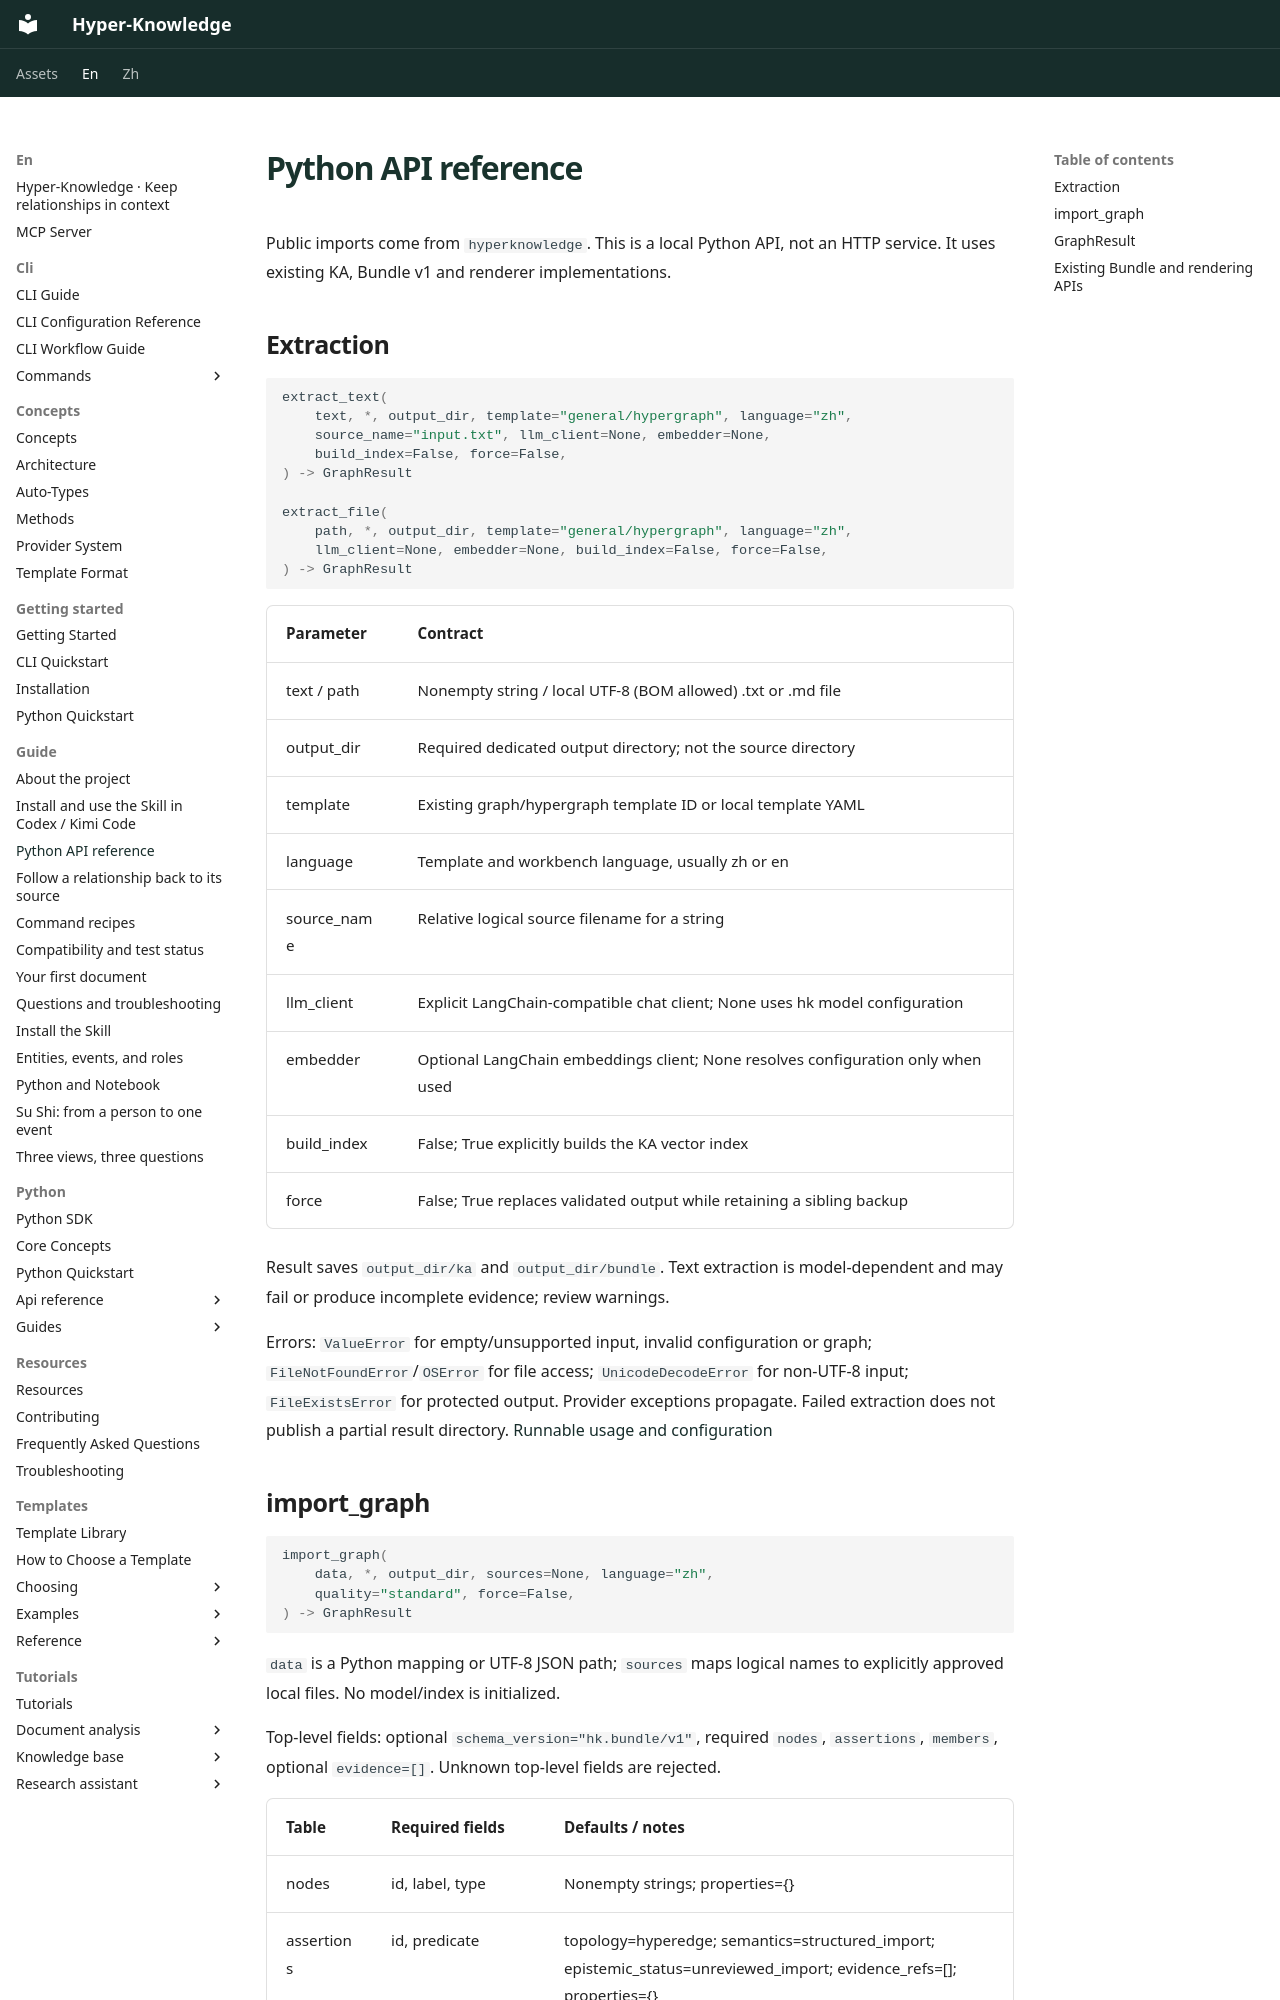

repository: hanxiangmin/Hyper-Knowledge · page: en/guide/api/index.html · generator: mkdocs

# Python API reference

Public imports come from `hyperknowledge`. This is a local Python API, not an HTTP service. It uses existing KA, Bundle v1 and renderer implementations.

## Extraction

```python
extract_text(
    text, *, output_dir, template="general/hypergraph", language="zh",
    source_name="input.txt", llm_client=None, embedder=None,
    build_index=False, force=False,
) -> GraphResult

extract_file(
    path, *, output_dir, template="general/hypergraph", language="zh",
    llm_client=None, embedder=None, build_index=False, force=False,
) -> GraphResult
```

| Parameter | Contract |
| --- | --- |
| text / path | Nonempty string / local UTF-8 (BOM allowed) .txt or .md file |
| output_dir | Required dedicated output directory; not the source directory |
| template | Existing graph/hypergraph template ID or local template YAML |
| language | Template and workbench language, usually zh or en |
| source_name | Relative logical source filename for a string |
| llm_client | Explicit LangChain-compatible chat client; None uses hk model configuration |
| embedder | Optional LangChain embeddings client; None resolves configuration only when used |
| build_index | False; True explicitly builds the KA vector index |
| force | False; True replaces validated output while retaining a sibling backup |

Result saves `output_dir/ka` and `output_dir/bundle`. Text extraction is model-dependent and may fail or produce incomplete evidence; review warnings.

Errors: `ValueError` for empty/unsupported input, invalid configuration or graph; `FileNotFoundError`/`OSError` for file access; `UnicodeDecodeError` for non-UTF-8 input; `FileExistsError` for protected output. Provider exceptions propagate. Failed extraction does not publish a partial result directory. [Runnable usage and configuration](python.md)
